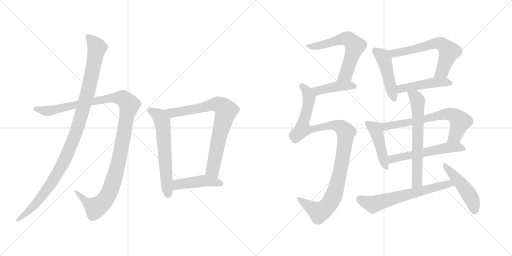
t = 0.00 s
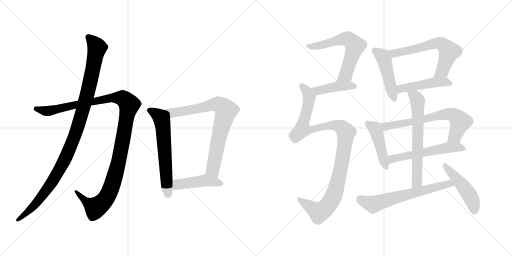
t = 2.69 s
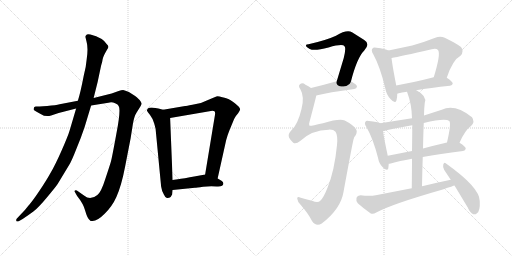
t = 5.37 s
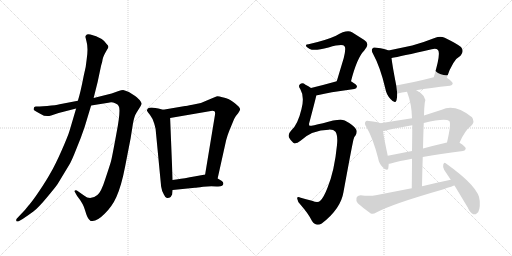
t = 8.05 s
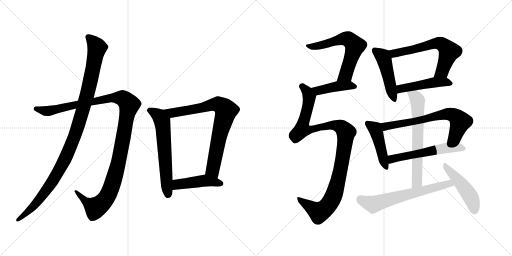
t = 10.74 s
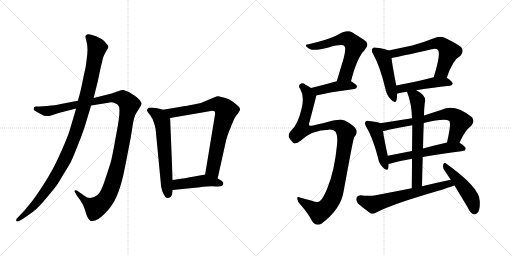
t = 13.42 s

The animated SVG that drew these frames (rendered in a browser with its animation timeline set to each time). Animation: 17 CSS @keyframes rules; one cycle of 13.42 s.

<svg version="1.1" viewBox="0 0 2048 1024" xmlns="http://www.w3.org/2000/svg">
  <g stroke="lightgray" stroke-dasharray="1,1" stroke-width="1" transform="scale(4, 4)">
    <line x1="0" y1="0" x2="256" y2="256"></line>
    <line x1="256" y1="0" x2="0" y2="256"></line>
    <line x1="128" y1="0" x2="128" y2="256"></line>
    <line x1="0" y1="128" x2="256" y2="128"></line>
    <line x1="256" y1="0" x2="512" y2="256"></line>
    <line x1="512" y1="0" x2="256" y2="256"></line>
    <line x1="384" y1="0" x2="384" y2="256"></line>
    <line x1="256" y1="128" x2="512" y2="128"></line>
  </g>
<g transform="scale(1, -1) translate(0, -850)">
   <style type="text/css">
    @keyframes keyframes0 {
      from {
       stroke: black;
       stroke-dashoffset: 1194;
       stroke-width: 128;
       }
       80% {
       animation-timing-function: step-end;
       stroke: black;
       stroke-dashoffset: 0;
       stroke-width: 128;
       }
       to {
       stroke: black;
       stroke-width: 1024;
       }
       }
       #make-me-a-hanzi-animation-0 {
         animation: keyframes0 1.221680s both;
         animation-delay: 0.000000s;
         animation-timing-function: linear;
       }
    @keyframes keyframes1 {
      from {
       stroke: black;
       stroke-dashoffset: 1085;
       stroke-width: 128;
       }
       78% {
       animation-timing-function: step-end;
       stroke: black;
       stroke-dashoffset: 0;
       stroke-width: 128;
       }
       to {
       stroke: black;
       stroke-width: 1024;
       }
       }
       #make-me-a-hanzi-animation-1 {
         animation: keyframes1 1.132975s both;
         animation-delay: 1.221680s;
         animation-timing-function: linear;
       }
    @keyframes keyframes2 {
      from {
       stroke: black;
       stroke-dashoffset: 619;
       stroke-width: 128;
       }
       67% {
       animation-timing-function: step-end;
       stroke: black;
       stroke-dashoffset: 0;
       stroke-width: 128;
       }
       to {
       stroke: black;
       stroke-width: 1024;
       }
       }
       #make-me-a-hanzi-animation-2 {
         animation: keyframes2 0.753743s both;
         animation-delay: 2.354655s;
         animation-timing-function: linear;
       }
    @keyframes keyframes3 {
      from {
       stroke: black;
       stroke-dashoffset: 787;
       stroke-width: 128;
       }
       72% {
       animation-timing-function: step-end;
       stroke: black;
       stroke-dashoffset: 0;
       stroke-width: 128;
       }
       to {
       stroke: black;
       stroke-width: 1024;
       }
       }
       #make-me-a-hanzi-animation-3 {
         animation: keyframes3 0.890462s both;
         animation-delay: 3.108398s;
         animation-timing-function: linear;
       }
    @keyframes keyframes4 {
      from {
       stroke: black;
       stroke-dashoffset: 449;
       stroke-width: 128;
       }
       59% {
       animation-timing-function: step-end;
       stroke: black;
       stroke-dashoffset: 0;
       stroke-width: 128;
       }
       to {
       stroke: black;
       stroke-width: 1024;
       }
       }
       #make-me-a-hanzi-animation-4 {
         animation: keyframes4 0.615397s both;
         animation-delay: 3.998860s;
         animation-timing-function: linear;
       }
    @keyframes keyframes5 {
      from {
       stroke: black;
       stroke-dashoffset: 617;
       stroke-width: 128;
       }
       67% {
       animation-timing-function: step-end;
       stroke: black;
       stroke-dashoffset: 0;
       stroke-width: 128;
       }
       to {
       stroke: black;
       stroke-width: 1024;
       }
       }
       #make-me-a-hanzi-animation-5 {
         animation: keyframes5 0.752116s both;
         animation-delay: 4.614257s;
         animation-timing-function: linear;
       }
    @keyframes keyframes6 {
      from {
       stroke: black;
       stroke-dashoffset: 426;
       stroke-width: 128;
       }
       58% {
       animation-timing-function: step-end;
       stroke: black;
       stroke-dashoffset: 0;
       stroke-width: 128;
       }
       to {
       stroke: black;
       stroke-width: 1024;
       }
       }
       #make-me-a-hanzi-animation-6 {
         animation: keyframes6 0.596680s both;
         animation-delay: 5.366373s;
         animation-timing-function: linear;
       }
    @keyframes keyframes7 {
      from {
       stroke: black;
       stroke-dashoffset: 1069;
       stroke-width: 128;
       }
       78% {
       animation-timing-function: step-end;
       stroke: black;
       stroke-dashoffset: 0;
       stroke-width: 128;
       }
       to {
       stroke: black;
       stroke-width: 1024;
       }
       }
       #make-me-a-hanzi-animation-7 {
         animation: keyframes7 1.119954s both;
         animation-delay: 5.963053s;
         animation-timing-function: linear;
       }
    @keyframes keyframes8 {
      from {
       stroke: black;
       stroke-dashoffset: 471;
       stroke-width: 128;
       }
       61% {
       animation-timing-function: step-end;
       stroke: black;
       stroke-dashoffset: 0;
       stroke-width: 128;
       }
       to {
       stroke: black;
       stroke-width: 1024;
       }
       }
       #make-me-a-hanzi-animation-8 {
         animation: keyframes8 0.633301s both;
         animation-delay: 7.083007s;
         animation-timing-function: linear;
       }
    @keyframes keyframes9 {
      from {
       stroke: black;
       stroke-dashoffset: 621;
       stroke-width: 128;
       }
       67% {
       animation-timing-function: step-end;
       stroke: black;
       stroke-dashoffset: 0;
       stroke-width: 128;
       }
       to {
       stroke: black;
       stroke-width: 1024;
       }
       }
       #make-me-a-hanzi-animation-9 {
         animation: keyframes9 0.755371s both;
         animation-delay: 7.716308s;
         animation-timing-function: linear;
       }
    @keyframes keyframes10 {
      from {
       stroke: black;
       stroke-dashoffset: 472;
       stroke-width: 128;
       }
       61% {
       animation-timing-function: step-end;
       stroke: black;
       stroke-dashoffset: 0;
       stroke-width: 128;
       }
       to {
       stroke: black;
       stroke-width: 1024;
       }
       }
       #make-me-a-hanzi-animation-10 {
         animation: keyframes10 0.634115s both;
         animation-delay: 8.471679s;
         animation-timing-function: linear;
       }
    @keyframes keyframes11 {
      from {
       stroke: black;
       stroke-dashoffset: 451;
       stroke-width: 128;
       }
       59% {
       animation-timing-function: step-end;
       stroke: black;
       stroke-dashoffset: 0;
       stroke-width: 128;
       }
       to {
       stroke: black;
       stroke-width: 1024;
       }
       }
       #make-me-a-hanzi-animation-11 {
         animation: keyframes11 0.617025s both;
         animation-delay: 9.105794s;
         animation-timing-function: linear;
       }
    @keyframes keyframes12 {
      from {
       stroke: black;
       stroke-dashoffset: 678;
       stroke-width: 128;
       }
       69% {
       animation-timing-function: step-end;
       stroke: black;
       stroke-dashoffset: 0;
       stroke-width: 128;
       }
       to {
       stroke: black;
       stroke-width: 1024;
       }
       }
       #make-me-a-hanzi-animation-12 {
         animation: keyframes12 0.801758s both;
         animation-delay: 9.722819s;
         animation-timing-function: linear;
       }
    @keyframes keyframes13 {
      from {
       stroke: black;
       stroke-dashoffset: 563;
       stroke-width: 128;
       }
       65% {
       animation-timing-function: step-end;
       stroke: black;
       stroke-dashoffset: 0;
       stroke-width: 128;
       }
       to {
       stroke: black;
       stroke-width: 1024;
       }
       }
       #make-me-a-hanzi-animation-13 {
         animation: keyframes13 0.708171s both;
         animation-delay: 10.524577s;
         animation-timing-function: linear;
       }
    @keyframes keyframes14 {
      from {
       stroke: black;
       stroke-dashoffset: 652;
       stroke-width: 128;
       }
       68% {
       animation-timing-function: step-end;
       stroke: black;
       stroke-dashoffset: 0;
       stroke-width: 128;
       }
       to {
       stroke: black;
       stroke-width: 1024;
       }
       }
       #make-me-a-hanzi-animation-14 {
         animation: keyframes14 0.780599s both;
         animation-delay: 11.232748s;
         animation-timing-function: linear;
       }
    @keyframes keyframes15 {
      from {
       stroke: black;
       stroke-dashoffset: 644;
       stroke-width: 128;
       }
       68% {
       animation-timing-function: step-end;
       stroke: black;
       stroke-dashoffset: 0;
       stroke-width: 128;
       }
       to {
       stroke: black;
       stroke-width: 1024;
       }
       }
       #make-me-a-hanzi-animation-15 {
         animation: keyframes15 0.774089s both;
         animation-delay: 12.013347s;
         animation-timing-function: linear;
       }
    @keyframes keyframes16 {
      from {
       stroke: black;
       stroke-dashoffset: 473;
       stroke-width: 128;
       }
       61% {
       animation-timing-function: step-end;
       stroke: black;
       stroke-dashoffset: 0;
       stroke-width: 128;
       }
       to {
       stroke: black;
       stroke-width: 1024;
       }
       }
       #make-me-a-hanzi-animation-16 {
         animation: keyframes16 0.634928s both;
         animation-delay: 12.787436s;
         animation-timing-function: linear;
       }
</style>
<path d="M 311.5 447.5 L 238.5 433.5 Q 224.5 429.5 188.5 426.5 L 172.5 425.5 Q 148.5 423.5 143.5 424.5 Q 139.5 424.5 136.5 421.5 L 134.5 414.5 Q 132.5 410.5 144.5 404.5 L 162.5 394.5 Q 183.5 380.5 204.5 388.5 L 234.5 398.5 L 304.5 416.5 L 364.5 428.5 L 433.5 439.5 Q 448.5 442.5 460.5 437.5 Q 472.5 432.5 474.5 426.5 Q 484.5 413.5 465.5 315.5 Q 447.5 216.5 443.5 203.5 Q 439.5 189.5 421.5 135.5 Q 404.5 81.5 389.5 70.5 Q 360.5 46.5 337.5 67.5 L 307.5 88.5 Q 302.5 90.5 299.5 88.5 Q 296.5 84.5 300.5 80.5 L 308.5 66.5 Q 333.5 35.5 340.5 8.5 Q 348.5 -19.5 355.5 -26.5 L 362.5 -33.5 Q 366.5 -34.5 370.5 -33.5 Q 389.5 -33.5 418.5 -4.5 Q 448.5 24.5 465.5 62.5 Q 485.5 106.5 500.5 184.5 L 522.5 297.5 L 531.5 354.5 Q 536.5 385.5 546.5 400.5 L 561.5 424.5 Q 566.5 432.5 566.5 435.5 Q 567.5 438.5 558.5 450.5 Q 544.5 464.5 540.5 466.5 L 515.5 482.5 Q 500.5 489.5 492.5 490.5 Q 485.5 490.5 474.5 486.5 L 446.5 476.5 L 374.5 458.5 L 311.5 447.5 Z" fill="lightgray"></path> 
<path d="M 341.5 703.5 L 346.5 682.5 Q 353.5 657.5 346.5 611.5 Q 344.5 583.5 334.5 545.5 Q 321.5 478.5 311.5 447.5 L 304.5 416.5 L 278.5 328.5 Q 272.5 307.5 246.5 248.5 Q 220.5 189.5 202.5 159.5 Q 185.5 128.5 156.5 85.5 Q 127.5 42.5 112.5 26.5 Q 102.5 12.5 84.5 -5.5 L 67.5 -23.5 Q 63.5 -28.5 65.5 -33.5 Q 67.5 -38.5 76.5 -33.5 L 90.5 -25.5 Q 114.5 -9.5 133.5 4.5 Q 152.5 18.5 187.5 60.5 Q 222.5 102.5 230.5 114.5 L 276.5 190.5 Q 286.5 206.5 304.5 252.5 Q 323.5 297.5 338.5 342.5 L 364.5 428.5 L 374.5 458.5 L 390.5 522.5 L 404.5 588.5 Q 409.5 603.5 410.5 613.5 Q 412.5 622.5 418.5 634.5 L 428.5 652.5 Q 432.5 657.5 433.5 662.5 Q 434.5 666.5 426.5 674.5 Q 411.5 699.5 361.5 712.5 Q 346.5 714.5 345.5 710.5 Q 343.5 709.5 341.5 703.5 Z" fill="lightgray"></path> 
<path d="M 652.5 411.5 L 633.5 416.5 Q 631.5 417.5 613.5 419.5 Q 595.5 420.5 591.5 416.5 Q 587.5 411.5 587.5 408.5 Q 588.5 405.5 599.5 391.5 Q 610.5 377.5 616.5 357.5 Q 622.5 336.5 622.5 333.5 L 644.5 104.5 Q 646.5 88.5 655.5 72.5 Q 662.5 56.5 669.5 58.5 Q 677.5 59.5 682.5 62.5 L 688.5 72.5 L 690.5 90.5 L 690.5 130.5 L 680.5 378.5 C 679.5 404.5 679.5 404.5 652.5 411.5 Z" fill="lightgray"></path> 
<path d="M 870.5 136.5 L 904.5 289.5 Q 911.5 314.5 917.5 328.5 L 936.5 374.5 Q 940.5 384.5 952.5 397.5 Q 960.5 409.5 960.5 412.5 Q 960.5 421.5 939.5 437.5 Q 918.5 452.5 913.5 454.5 Q 908.5 456.5 889.5 461.5 Q 871.5 466.5 865.5 464.5 Q 859.5 462.5 848.5 457.5 L 803.5 438.5 L 769.5 431.5 Q 744.5 426.5 740.5 426.5 L 652.5 411.5 C 622.5 406.5 650.5 373.5 680.5 378.5 L 843.5 406.5 Q 860.5 409.5 860.5 397.5 Q 860.5 393.5 859.5 388.5 L 820.5 152.5 C 815.5 122.5 863.5 107.5 870.5 136.5 Z" fill="lightgray"></path> 
<path d="M 893.5 116.5 Q 893.5 122.5 887.5 126.5 Q 872.5 136.5 870.5 136.5 C 843.5 149.5 833.5 154.5 820.5 152.5 L 782.5 145.5 Q 732.5 136.5 711.5 133.5 L 690.5 130.5 C 660.5 126.5 660.5 87.5 690.5 90.5 L 779.5 99.5 Q 785.5 99.5 812.5 103.5 Q 840.5 106.5 866.5 104.5 Q 893.5 102.5 893.5 116.5 Z" fill="lightgray"></path> 
<path d="M 1404.0 525.5 Q 1428.0 619.5 1457.0 648.5 Q 1482.0 675.5 1457.0 690.5 L 1408.0 721.5 Q 1387.0 733.5 1344.0 707.5 Q 1305.0 689.5 1234.0 673.5 Q 1222.0 673.5 1224.0 666.5 Q 1225.0 662.5 1239.0 654.5 Q 1257.0 645.5 1314.0 660.5 Q 1371.0 676.5 1378.0 665.5 Q 1385.0 658.5 1375.0 618.5 L 1347.0 525.5 C 1338.0 496.5 1396.0 496.5 1404.0 525.5 Z" fill="lightgray"></path> 
<path d="M 1265.0 468.5 Q 1314.0 481.5 1417.0 494.5 Q 1427.0 495.5 1428.0 504.5 Q 1428.0 511.5 1404.0 525.5 C 1386.0 536.5 1376.0 533.5 1347.0 525.5 Q 1290.0 509.5 1244.0 498.5 C 1215.0 491.5 1236.0 461.5 1265.0 468.5 Z" fill="lightgray"></path> 
<path d="M 1315.0 331.5 Q 1334.0 332.5 1342.0 323.5 Q 1352.0 308.5 1348.0 270.5 Q 1338.0 167.5 1310.0 99.5 Q 1295.0 60.5 1281.0 47.5 Q 1272.0 37.5 1248.0 47.5 Q 1223.0 54.5 1203.0 59.5 Q 1187.0 66.5 1189.0 55.5 Q 1190.0 42.5 1204.0 29.5 Q 1234.0 -4.5 1248.0 -33.5 Q 1264.0 -57.5 1287.0 -43.5 Q 1363.0 14.5 1374.0 82.5 Q 1413.0 295.5 1415.0 295.5 Q 1416.0 302.5 1422.0 308.5 Q 1432.0 326.5 1422.0 336.5 Q 1410.0 352.5 1379.0 368.5 Q 1358.0 377.5 1292.0 357.5 Q 1241.0 345.5 1238.0 347.5 Q 1234.0 351.5 1238.0 362.5 Q 1265.0 464.5 1265.0 468.5 C 1269.0 483.5 1269.0 483.5 1244.0 498.5 Q 1234.0 505.5 1222.0 511.5 Q 1210.0 521.5 1201.0 514.5 Q 1191.0 508.5 1201.0 494.5 Q 1219.0 463.5 1206.0 414.5 Q 1191.0 350.5 1164.0 327.5 Q 1151.0 314.5 1156.0 300.5 Q 1163.0 287.5 1173.0 279.5 Q 1183.0 272.5 1202.0 287.5 Q 1248.0 330.5 1315.0 331.5 Z" fill="lightgray"></path> 
<path d="M 1554.0 648.5 Q 1542.0 655.5 1506.0 659.5 Q 1493.0 662.5 1490.0 656.5 Q 1483.0 649.5 1493.0 633.5 Q 1521.0 582.5 1541.0 497.5 Q 1545.0 472.5 1562.0 454.5 Q 1581.0 432.5 1586.0 449.5 Q 1589.0 459.5 1589.0 475.5 L 1585.0 508.5 Q 1569.0 590.5 1566.0 618.5 C 1563.0 644.5 1563.0 644.5 1554.0 648.5 Z" fill="lightgray"></path> 
<path d="M 1787.0 539.5 Q 1811.0 611.5 1842.0 627.5 Q 1858.0 645.5 1844.0 662.5 Q 1828.0 675.5 1779.0 699.5 Q 1761.0 706.5 1741.0 699.5 Q 1693.0 680.5 1649.0 668.5 L 1554.0 648.5 C 1525.0 642.5 1537.0 612.5 1566.0 618.5 Q 1600.0 624.5 1727.0 653.5 Q 1745.0 657.5 1752.0 650.5 Q 1764.0 635.5 1735.0 541.5 C 1726.0 512.5 1777.0 511.5 1787.0 539.5 Z" fill="lightgray"></path> 
<path d="M 1665.0 489.5 Q 1720.0 499.5 1800.0 507.5 Q 1810.0 508.5 1811.0 516.5 Q 1811.0 523.5 1787.0 539.5 C 1771.0 550.5 1764.0 548.5 1735.0 541.5 Q 1653.0 520.5 1585.0 508.5 C 1555.0 503.5 1560.0 466.5 1589.0 475.5 Q 1588.0 476.5 1591.0 476.5 Q 1607.0 480.5 1628.0 483.5 L 1665.0 489.5 Z" fill="lightgray"></path> 
<path d="M 1521.0 357.5 Q 1511.0 363.5 1476.0 366.5 Q 1464.0 369.5 1462.0 363.5 Q 1456.0 357.5 1465.0 343.5 Q 1492.0 297.5 1512.0 219.5 Q 1516.0 195.5 1531.0 181.5 Q 1549.0 162.5 1553.0 176.5 Q 1554.0 183.5 1555.0 195.5 L 1551.0 227.5 Q 1536.0 297.5 1532.0 325.5 C 1528.0 354.5 1528.0 354.5 1521.0 357.5 Z" fill="lightgray"></path> 
<path d="M 1648.0 377.5 L 1521.0 357.5 C 1491.0 352.5 1503.0 318.5 1532.0 325.5 Q 1539.0 326.5 1550.0 330.5 Q 1598.0 340.5 1649.0 349.5 L 1695.0 358.5 Q 1782.0 379.5 1797.0 366.5 Q 1806.0 357.5 1788.0 280.5 C 1781.0 251.5 1826.0 252.5 1838.0 279.5 Q 1859.0 328.5 1885.0 347.5 Q 1901.0 363.5 1888.0 381.5 Q 1819.0 436.5 1767.0 411.5 L 1696.0 388.5 L 1648.0 377.5 Z" fill="lightgray"></path> 
<path d="M 1555.0 195.5 Q 1558.0 195.5 1563.0 196.5 Q 1597.0 206.5 1648.0 215.5 L 1691.0 222.5 Q 1758.0 235.5 1852.0 246.5 Q 1862.0 247.5 1863.0 256.5 Q 1863.0 263.5 1838.0 279.5 C 1824.0 288.5 1817.0 287.5 1788.0 280.5 Q 1736.0 268.5 1692.0 256.5 L 1648.0 246.5 L 1551.0 227.5 C 1522.0 221.5 1525.0 190.5 1555.0 195.5 Z" fill="lightgray"></path> 
<path d="M 1628.0 483.5 Q 1647.0 434.5 1648.0 377.5 L 1649.0 349.5 Q 1649.0 310.5 1648.0 246.5 L 1648.0 215.5 Q 1648.0 164.5 1647.0 97.5 C 1647.0 67.5 1687.0 75.5 1688.0 105.5 Q 1689.0 166.5 1691.0 222.5 L 1692.0 256.5 Q 1693.0 310.5 1695.0 358.5 L 1696.0 388.5 Q 1696.0 412.5 1699.0 438.5 Q 1709.0 466.5 1667.0 488.5 Q 1666.0 489.5 1665.0 489.5 C 1639.0 504.5 1618.0 511.5 1628.0 483.5 Z" fill="lightgray"></path> 
<path d="M 1647.0 97.5 L 1503.0 69.5 Q 1479.0 65.5 1442.0 69.5 Q 1429.0 68.5 1426.0 59.5 Q 1423.0 46.5 1431.0 37.5 Q 1452.0 18.5 1483.0 -3.5 Q 1493.0 -7.5 1505.0 0.5 Q 1568.0 34.5 1771.0 92.5 Q 1814.0 107.5 1818.0 108.5 C 1847.0 117.5 1832.0 137.5 1803.0 131.5 Q 1746.0 119.5 1688.0 105.5 L 1647.0 97.5 Z" fill="lightgray"></path> 
<path d="M 1818.0 108.5 L 1871.0 20.5 Q 1880.0 -0.5 1893.0 -6.5 Q 1900.0 -9.5 1908.0 -2.5 Q 1921.0 6.5 1919.0 46.5 Q 1919.0 100.5 1784.0 196.5 Q 1777.0 202.5 1773.0 192.5 Q 1770.0 180.5 1777.0 170.5 L 1803.0 131.5 L 1818.0 108.5 Z" fill="lightgray"></path> 
      <clipPath id="make-me-a-hanzi-clip-0">
      <path d="M 311.5 447.5 L 238.5 433.5 Q 224.5 429.5 188.5 426.5 L 172.5 425.5 Q 148.5 423.5 143.5 424.5 Q 139.5 424.5 136.5 421.5 L 134.5 414.5 Q 132.5 410.5 144.5 404.5 L 162.5 394.5 Q 183.5 380.5 204.5 388.5 L 234.5 398.5 L 304.5 416.5 L 364.5 428.5 L 433.5 439.5 Q 448.5 442.5 460.5 437.5 Q 472.5 432.5 474.5 426.5 Q 484.5 413.5 465.5 315.5 Q 447.5 216.5 443.5 203.5 Q 439.5 189.5 421.5 135.5 Q 404.5 81.5 389.5 70.5 Q 360.5 46.5 337.5 67.5 L 307.5 88.5 Q 302.5 90.5 299.5 88.5 Q 296.5 84.5 300.5 80.5 L 308.5 66.5 Q 333.5 35.5 340.5 8.5 Q 348.5 -19.5 355.5 -26.5 L 362.5 -33.5 Q 366.5 -34.5 370.5 -33.5 Q 389.5 -33.5 418.5 -4.5 Q 448.5 24.5 465.5 62.5 Q 485.5 106.5 500.5 184.5 L 522.5 297.5 L 531.5 354.5 Q 536.5 385.5 546.5 400.5 L 561.5 424.5 Q 566.5 432.5 566.5 435.5 Q 567.5 438.5 558.5 450.5 Q 544.5 464.5 540.5 466.5 L 515.5 482.5 Q 500.5 489.5 492.5 490.5 Q 485.5 490.5 474.5 486.5 L 446.5 476.5 L 374.5 458.5 L 311.5 447.5 Z" fill="lightgray"></path>
      </clipPath>
      <path clip-path="url(#make-me-a-hanzi-clip-0)" d="M 143.5 415.5 L 186.5 405.5 L 460.5 459.5 L 490.5 457.5 L 517.5 431.5 L 469.5 180.5 L 446.5 103.5 L 426.5 60.5 L 383.5 19.5 L 342.5 44.5 L 303.5 84.5 " fill="none" id="make-me-a-hanzi-animation-0" stroke-dasharray="1066 2132" stroke-linecap="round"></path>

      <clipPath id="make-me-a-hanzi-clip-1">
      <path d="M 341.5 703.5 L 346.5 682.5 Q 353.5 657.5 346.5 611.5 Q 344.5 583.5 334.5 545.5 Q 321.5 478.5 311.5 447.5 L 304.5 416.5 L 278.5 328.5 Q 272.5 307.5 246.5 248.5 Q 220.5 189.5 202.5 159.5 Q 185.5 128.5 156.5 85.5 Q 127.5 42.5 112.5 26.5 Q 102.5 12.5 84.5 -5.5 L 67.5 -23.5 Q 63.5 -28.5 65.5 -33.5 Q 67.5 -38.5 76.5 -33.5 L 90.5 -25.5 Q 114.5 -9.5 133.5 4.5 Q 152.5 18.5 187.5 60.5 Q 222.5 102.5 230.5 114.5 L 276.5 190.5 Q 286.5 206.5 304.5 252.5 Q 323.5 297.5 338.5 342.5 L 364.5 428.5 L 374.5 458.5 L 390.5 522.5 L 404.5 588.5 Q 409.5 603.5 410.5 613.5 Q 412.5 622.5 418.5 634.5 L 428.5 652.5 Q 432.5 657.5 433.5 662.5 Q 434.5 666.5 426.5 674.5 Q 411.5 699.5 361.5 712.5 Q 346.5 714.5 345.5 710.5 Q 343.5 709.5 341.5 703.5 Z" fill="lightgray"></path>
      </clipPath>
      <path clip-path="url(#make-me-a-hanzi-clip-1)" d="M 353.5 701.5 L 377.5 677.5 L 387.5 657.5 L 345.5 459.5 L 293.5 293.5 L 271.5 237.5 L 209.5 124.5 L 144.5 37.5 L 71.5 -29.5 " fill="none" id="make-me-a-hanzi-animation-1" stroke-dasharray="957 1914" stroke-linecap="round"></path>

      <clipPath id="make-me-a-hanzi-clip-2">
      <path d="M 652.5 411.5 L 633.5 416.5 Q 631.5 417.5 613.5 419.5 Q 595.5 420.5 591.5 416.5 Q 587.5 411.5 587.5 408.5 Q 588.5 405.5 599.5 391.5 Q 610.5 377.5 616.5 357.5 Q 622.5 336.5 622.5 333.5 L 644.5 104.5 Q 646.5 88.5 655.5 72.5 Q 662.5 56.5 669.5 58.5 Q 677.5 59.5 682.5 62.5 L 688.5 72.5 L 690.5 90.5 L 690.5 130.5 L 680.5 378.5 C 679.5 404.5 679.5 404.5 652.5 411.5 Z" fill="lightgray"></path>
      </clipPath>
      <path clip-path="url(#make-me-a-hanzi-clip-2)" d="M 595.5 409.5 L 636.5 385.5 L 648.5 365.5 L 671.5 74.5 " fill="none" id="make-me-a-hanzi-animation-2" stroke-dasharray="491 982" stroke-linecap="round"></path>

      <clipPath id="make-me-a-hanzi-clip-3">
      <path d="M 870.5 136.5 L 904.5 289.5 Q 911.5 314.5 917.5 328.5 L 936.5 374.5 Q 940.5 384.5 952.5 397.5 Q 960.5 409.5 960.5 412.5 Q 960.5 421.5 939.5 437.5 Q 918.5 452.5 913.5 454.5 Q 908.5 456.5 889.5 461.5 Q 871.5 466.5 865.5 464.5 Q 859.5 462.5 848.5 457.5 L 803.5 438.5 L 769.5 431.5 Q 744.5 426.5 740.5 426.5 L 652.5 411.5 C 622.5 406.5 650.5 373.5 680.5 378.5 L 843.5 406.5 Q 860.5 409.5 860.5 397.5 Q 860.5 393.5 859.5 388.5 L 820.5 152.5 C 815.5 122.5 863.5 107.5 870.5 136.5 Z" fill="lightgray"></path>
      </clipPath>
      <path clip-path="url(#make-me-a-hanzi-clip-3)" d="M 660.5 408.5 L 699.5 399.5 L 871.5 433.5 L 904.5 408.5 L 874.5 297.5 L 850.5 171.5 L 866.5 145.5 " fill="none" id="make-me-a-hanzi-animation-3" stroke-dasharray="659 1318" stroke-linecap="round"></path>

      <clipPath id="make-me-a-hanzi-clip-4">
      <path d="M 893.5 116.5 Q 893.5 122.5 887.5 126.5 Q 872.5 136.5 870.5 136.5 C 843.5 149.5 833.5 154.5 820.5 152.5 L 782.5 145.5 Q 732.5 136.5 711.5 133.5 L 690.5 130.5 C 660.5 126.5 660.5 87.5 690.5 90.5 L 779.5 99.5 Q 785.5 99.5 812.5 103.5 Q 840.5 106.5 866.5 104.5 Q 893.5 102.5 893.5 116.5 Z" fill="lightgray"></path>
      </clipPath>
      <path clip-path="url(#make-me-a-hanzi-clip-4)" d="M 697.5 97.5 L 711.5 112.5 L 805.5 126.5 L 882.5 116.5 " fill="none" id="make-me-a-hanzi-animation-4" stroke-dasharray="321 642" stroke-linecap="round"></path>

      <clipPath id="make-me-a-hanzi-clip-5">
      <path d="M 1404.0 525.5 Q 1428.0 619.5 1457.0 648.5 Q 1482.0 675.5 1457.0 690.5 L 1408.0 721.5 Q 1387.0 733.5 1344.0 707.5 Q 1305.0 689.5 1234.0 673.5 Q 1222.0 673.5 1224.0 666.5 Q 1225.0 662.5 1239.0 654.5 Q 1257.0 645.5 1314.0 660.5 Q 1371.0 676.5 1378.0 665.5 Q 1385.0 658.5 1375.0 618.5 L 1347.0 525.5 C 1338.0 496.5 1396.0 496.5 1404.0 525.5 Z" fill="lightgray"></path>
      </clipPath>
      <path clip-path="url(#make-me-a-hanzi-clip-5)" d="M 1231.0 667.5 L 1266.0 665.5 L 1377.0 695.5 L 1393.0 693.5 L 1408.0 681.5 L 1420.0 666.5 L 1387.0 562.5 L 1382.0 551.5 L 1354.0 530.5 " fill="none" id="make-me-a-hanzi-animation-5" stroke-dasharray="489 978" stroke-linecap="round"></path>

      <clipPath id="make-me-a-hanzi-clip-6">
      <path d="M 1265.0 468.5 Q 1314.0 481.5 1417.0 494.5 Q 1427.0 495.5 1428.0 504.5 Q 1428.0 511.5 1404.0 525.5 C 1386.0 536.5 1376.0 533.5 1347.0 525.5 Q 1290.0 509.5 1244.0 498.5 C 1215.0 491.5 1236.0 461.5 1265.0 468.5 Z" fill="lightgray"></path>
      </clipPath>
      <path clip-path="url(#make-me-a-hanzi-clip-6)" d="M 1252.0 496.5 L 1277.0 488.5 L 1354.0 506.5 L 1397.0 509.5 L 1418.0 504.5 " fill="none" id="make-me-a-hanzi-animation-6" stroke-dasharray="298 596" stroke-linecap="round"></path>

      <clipPath id="make-me-a-hanzi-clip-7">
      <path d="M 1315.0 331.5 Q 1334.0 332.5 1342.0 323.5 Q 1352.0 308.5 1348.0 270.5 Q 1338.0 167.5 1310.0 99.5 Q 1295.0 60.5 1281.0 47.5 Q 1272.0 37.5 1248.0 47.5 Q 1223.0 54.5 1203.0 59.5 Q 1187.0 66.5 1189.0 55.5 Q 1190.0 42.5 1204.0 29.5 Q 1234.0 -4.5 1248.0 -33.5 Q 1264.0 -57.5 1287.0 -43.5 Q 1363.0 14.5 1374.0 82.5 Q 1413.0 295.5 1415.0 295.5 Q 1416.0 302.5 1422.0 308.5 Q 1432.0 326.5 1422.0 336.5 Q 1410.0 352.5 1379.0 368.5 Q 1358.0 377.5 1292.0 357.5 Q 1241.0 345.5 1238.0 347.5 Q 1234.0 351.5 1238.0 362.5 Q 1265.0 464.5 1265.0 468.5 C 1269.0 483.5 1269.0 483.5 1244.0 498.5 Q 1234.0 505.5 1222.0 511.5 Q 1210.0 521.5 1201.0 514.5 Q 1191.0 508.5 1201.0 494.5 Q 1219.0 463.5 1206.0 414.5 Q 1191.0 350.5 1164.0 327.5 Q 1151.0 314.5 1156.0 300.5 Q 1163.0 287.5 1173.0 279.5 Q 1183.0 272.5 1202.0 287.5 Q 1248.0 330.5 1315.0 331.5 Z" fill="lightgray"></path>
      </clipPath>
      <path clip-path="url(#make-me-a-hanzi-clip-7)" d="M 1208.0 504.5 L 1230.0 481.5 L 1237.0 458.5 L 1209.0 333.5 L 1240.0 330.5 L 1283.0 344.5 L 1342.0 348.5 L 1367.0 340.5 L 1385.0 319.5 L 1354.0 130.5 L 1332.0 62.5 L 1314.0 31.5 L 1276.0 1.5 L 1198.0 51.5 " fill="none" id="make-me-a-hanzi-animation-7" stroke-dasharray="941 1882" stroke-linecap="round"></path>

      <clipPath id="make-me-a-hanzi-clip-8">
      <path d="M 1554.0 648.5 Q 1542.0 655.5 1506.0 659.5 Q 1493.0 662.5 1490.0 656.5 Q 1483.0 649.5 1493.0 633.5 Q 1521.0 582.5 1541.0 497.5 Q 1545.0 472.5 1562.0 454.5 Q 1581.0 432.5 1586.0 449.5 Q 1589.0 459.5 1589.0 475.5 L 1585.0 508.5 Q 1569.0 590.5 1566.0 618.5 C 1563.0 644.5 1563.0 644.5 1554.0 648.5 Z" fill="lightgray"></path>
      </clipPath>
      <path clip-path="url(#make-me-a-hanzi-clip-8)" d="M 1499.0 648.5 L 1526.0 629.5 L 1537.0 610.5 L 1574.0 454.5 " fill="none" id="make-me-a-hanzi-animation-8" stroke-dasharray="343 686" stroke-linecap="round"></path>

      <clipPath id="make-me-a-hanzi-clip-9">
      <path d="M 1787.0 539.5 Q 1811.0 611.5 1842.0 627.5 Q 1858.0 645.5 1844.0 662.5 Q 1828.0 675.5 1779.0 699.5 Q 1761.0 706.5 1741.0 699.5 Q 1693.0 680.5 1649.0 668.5 L 1554.0 648.5 C 1525.0 642.5 1537.0 612.5 1566.0 618.5 Q 1600.0 624.5 1727.0 653.5 Q 1745.0 657.5 1752.0 650.5 Q 1764.0 635.5 1735.0 541.5 C 1726.0 512.5 1777.0 511.5 1787.0 539.5 Z" fill="lightgray"></path>
      </clipPath>
      <path clip-path="url(#make-me-a-hanzi-clip-9)" d="M 1562.0 645.5 L 1583.0 637.5 L 1742.0 677.5 L 1766.0 674.5 L 1796.0 643.5 L 1768.0 565.5 L 1742.0 553.5 " fill="none" id="make-me-a-hanzi-animation-9" stroke-dasharray="493 986" stroke-linecap="round"></path>

      <clipPath id="make-me-a-hanzi-clip-10">
      <path d="M 1665.0 489.5 Q 1720.0 499.5 1800.0 507.5 Q 1810.0 508.5 1811.0 516.5 Q 1811.0 523.5 1787.0 539.5 C 1771.0 550.5 1764.0 548.5 1735.0 541.5 Q 1653.0 520.5 1585.0 508.5 C 1555.0 503.5 1560.0 466.5 1589.0 475.5 Q 1588.0 476.5 1591.0 476.5 Q 1607.0 480.5 1628.0 483.5 L 1665.0 489.5 Z" fill="lightgray"></path>
      </clipPath>
      <path clip-path="url(#make-me-a-hanzi-clip-10)" d="M 1595.0 483.5 L 1609.0 497.5 L 1732.0 520.5 L 1780.0 523.5 L 1802.0 515.5 " fill="none" id="make-me-a-hanzi-animation-10" stroke-dasharray="344 688" stroke-linecap="round"></path>

      <clipPath id="make-me-a-hanzi-clip-11">
      <path d="M 1521.0 357.5 Q 1511.0 363.5 1476.0 366.5 Q 1464.0 369.5 1462.0 363.5 Q 1456.0 357.5 1465.0 343.5 Q 1492.0 297.5 1512.0 219.5 Q 1516.0 195.5 1531.0 181.5 Q 1549.0 162.5 1553.0 176.5 Q 1554.0 183.5 1555.0 195.5 L 1551.0 227.5 Q 1536.0 297.5 1532.0 325.5 C 1528.0 354.5 1528.0 354.5 1521.0 357.5 Z" fill="lightgray"></path>
      </clipPath>
      <path clip-path="url(#make-me-a-hanzi-clip-11)" d="M 1471.0 356.5 L 1501.0 332.5 L 1543.0 181.5 " fill="none" id="make-me-a-hanzi-animation-11" stroke-dasharray="323 646" stroke-linecap="round"></path>

      <clipPath id="make-me-a-hanzi-clip-12">
      <path d="M 1648.0 377.5 L 1521.0 357.5 C 1491.0 352.5 1503.0 318.5 1532.0 325.5 Q 1539.0 326.5 1550.0 330.5 Q 1598.0 340.5 1649.0 349.5 L 1695.0 358.5 Q 1782.0 379.5 1797.0 366.5 Q 1806.0 357.5 1788.0 280.5 C 1781.0 251.5 1826.0 252.5 1838.0 279.5 Q 1859.0 328.5 1885.0 347.5 Q 1901.0 363.5 1888.0 381.5 Q 1819.0 436.5 1767.0 411.5 L 1696.0 388.5 L 1648.0 377.5 Z" fill="lightgray"></path>
      </clipPath>
      <path clip-path="url(#make-me-a-hanzi-clip-12)" d="M 1529.0 354.5 L 1539.0 345.5 L 1568.0 348.5 L 1704.0 373.5 L 1766.0 391.5 L 1801.0 393.5 L 1822.0 385.5 L 1840.0 360.5 L 1820.0 305.5 L 1794.0 291.5 " fill="none" id="make-me-a-hanzi-animation-12" stroke-dasharray="550 1100" stroke-linecap="round"></path>

      <clipPath id="make-me-a-hanzi-clip-13">
      <path d="M 1555.0 195.5 Q 1558.0 195.5 1563.0 196.5 Q 1597.0 206.5 1648.0 215.5 L 1691.0 222.5 Q 1758.0 235.5 1852.0 246.5 Q 1862.0 247.5 1863.0 256.5 Q 1863.0 263.5 1838.0 279.5 C 1824.0 288.5 1817.0 287.5 1788.0 280.5 Q 1736.0 268.5 1692.0 256.5 L 1648.0 246.5 L 1551.0 227.5 C 1522.0 221.5 1525.0 190.5 1555.0 195.5 Z" fill="lightgray"></path>
      </clipPath>
      <path clip-path="url(#make-me-a-hanzi-clip-13)" d="M 1558.0 201.5 L 1575.0 216.5 L 1785.0 259.5 L 1836.0 262.5 L 1854.0 255.5 " fill="none" id="make-me-a-hanzi-animation-13" stroke-dasharray="435 870" stroke-linecap="round"></path>

      <clipPath id="make-me-a-hanzi-clip-14">
      <path d="M 1628.0 483.5 Q 1647.0 434.5 1648.0 377.5 L 1649.0 349.5 Q 1649.0 310.5 1648.0 246.5 L 1648.0 215.5 Q 1648.0 164.5 1647.0 97.5 C 1647.0 67.5 1687.0 75.5 1688.0 105.5 Q 1689.0 166.5 1691.0 222.5 L 1692.0 256.5 Q 1693.0 310.5 1695.0 358.5 L 1696.0 388.5 Q 1696.0 412.5 1699.0 438.5 Q 1709.0 466.5 1667.0 488.5 Q 1666.0 489.5 1665.0 489.5 C 1639.0 504.5 1618.0 511.5 1628.0 483.5 Z" fill="lightgray"></path>
      </clipPath>
      <path clip-path="url(#make-me-a-hanzi-clip-14)" d="M 1635.0 478.5 L 1663.0 462.5 L 1671.0 434.5 L 1669.0 128.5 L 1652.0 105.5 " fill="none" id="make-me-a-hanzi-animation-14" stroke-dasharray="524 1048" stroke-linecap="round"></path>

      <clipPath id="make-me-a-hanzi-clip-15">
      <path d="M 1647.0 97.5 L 1503.0 69.5 Q 1479.0 65.5 1442.0 69.5 Q 1429.0 68.5 1426.0 59.5 Q 1423.0 46.5 1431.0 37.5 Q 1452.0 18.5 1483.0 -3.5 Q 1493.0 -7.5 1505.0 0.5 Q 1568.0 34.5 1771.0 92.5 Q 1814.0 107.5 1818.0 108.5 C 1847.0 117.5 1832.0 137.5 1803.0 131.5 Q 1746.0 119.5 1688.0 105.5 L 1647.0 97.5 Z" fill="lightgray"></path>
      </clipPath>
      <path clip-path="url(#make-me-a-hanzi-clip-15)" d="M 1441.0 53.5 L 1492.0 33.5 L 1784.0 113.5 L 1814.0 113.5 " fill="none" id="make-me-a-hanzi-animation-15" stroke-dasharray="516 1032" stroke-linecap="round"></path>

      <clipPath id="make-me-a-hanzi-clip-16">
      <path d="M 1818.0 108.5 L 1871.0 20.5 Q 1880.0 -0.5 1893.0 -6.5 Q 1900.0 -9.5 1908.0 -2.5 Q 1921.0 6.5 1919.0 46.5 Q 1919.0 100.5 1784.0 196.5 Q 1777.0 202.5 1773.0 192.5 Q 1770.0 180.5 1777.0 170.5 L 1803.0 131.5 L 1818.0 108.5 Z" fill="lightgray"></path>
      </clipPath>
      <path clip-path="url(#make-me-a-hanzi-clip-16)" d="M 1781.0 186.5 L 1877.0 71.5 L 1893.0 37.5 L 1897.0 8.5 " fill="none" id="make-me-a-hanzi-animation-16" stroke-dasharray="345 690" stroke-linecap="round"></path>

</g>
</svg>
